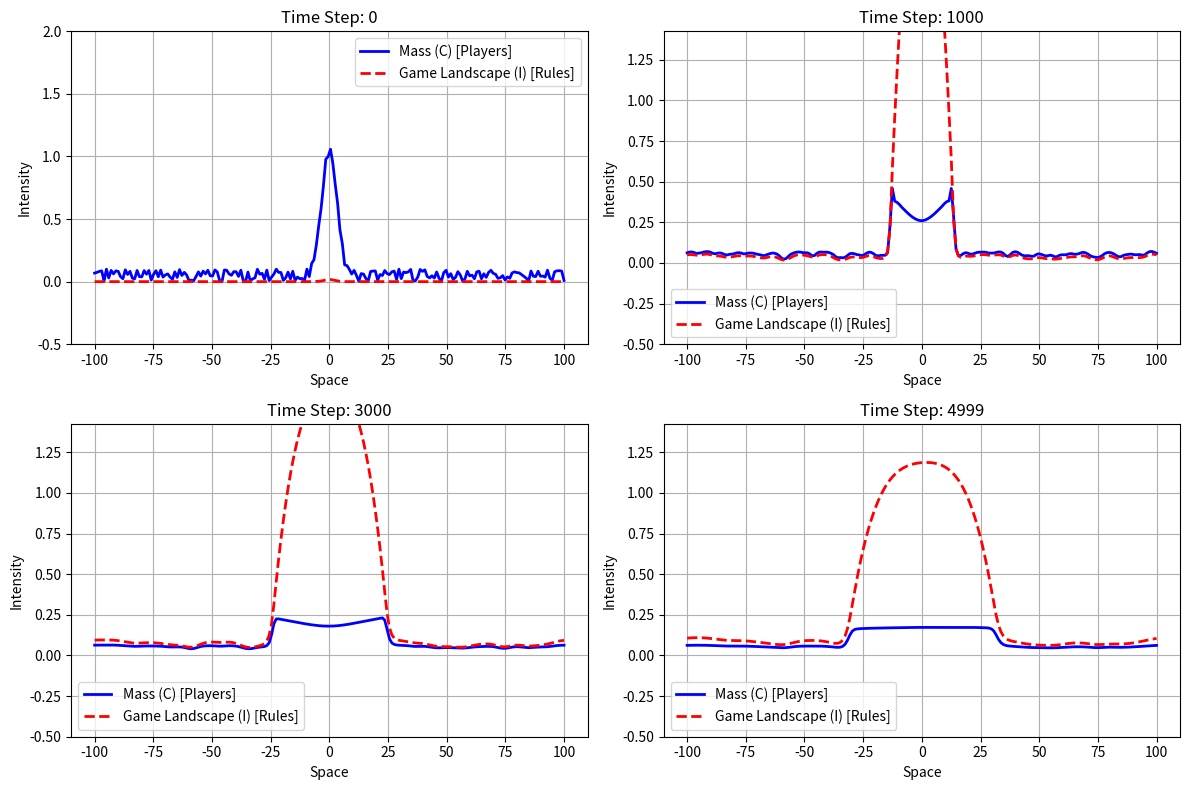

Here is the Python script that generated this plot:
import numpy as np
import matplotlib.pyplot as plt
import os

def simulate_emergence():
    # Simulation Parameters
    N = 200        # Grid size
    dx = 1.0       # Spatial step
    dt = 0.01      # Time step
    steps = 5000   # Total steps

    # Physics Parameters
    D_C = 0.1      # Diffusion of Mass (C)
    D_I = 0.5      # Diffusion of Game Landscape (I)
    decay_I = 0.05 # How fast the game resets if empty
    beta = 1.5     # How much Mass (C^2) bends the Game (I)
    gamma = 2.0    # How strongly the Game (I) pulls the Mass (C)

    # Initial Conditions
    # Start with a small random bump of mass in the center, flat elsewhere
    x = np.linspace(-N//2, N//2, N)
    C = np.exp(-(x**2)/20) + 0.1 * np.random.rand(N) 
    I = np.zeros(N) # Game landscape starts completely flat!

    # To store history for plotting
    history_C = [C.copy()]
    history_I = [I.copy()]
    plot_steps = [0, 1000, 3000, 4999]

    for step in range(steps):
        # 1. Calculate Spatial Gradients (Laplacian)
        laplacian_C = (np.roll(C, 1) - 2*C + np.roll(C, -1)) / dx**2
        laplacian_I = (np.roll(I, 1) - 2*I + np.roll(I, -1)) / dx**2

        # 2. Emergent Equations!
        
        # Game (I) is bent by Mass (C^2)
        dI_dt = D_I * laplacian_I - decay_I * I + beta * (C**2)
        
        # Mass (C) is pulled by the Game (I) and naturally diffuses
        # Using a simple gradient flow towards high I: C * dI/dx (simplification for visual)
        grad_I = (np.roll(I, -1) - np.roll(I, 1)) / (2*dx)
        grad_C = (np.roll(C, -1) - np.roll(C, 1)) / (2*dx)
        pull_force = gamma * (C * laplacian_I + grad_C * grad_I)
        
        dC_dt = D_C * laplacian_C + pull_force

        # 3. Time Step Update
        C = C + dt * dC_dt
        I = I + dt * dI_dt

        # Prevent instability in simple explicit solver
        C = np.clip(C, 0, 10)
        I = np.clip(I, 0, 50)

        if step in plot_steps:
            history_C.append(C.copy())
            history_I.append(I.copy())

    # Generate the Visualization
    plt.figure(figsize=(12, 8))
    for idx, t in enumerate(plot_steps):
        plt.subplot(2, 2, idx+1)
        plt.plot(x, history_C[idx+1], label='Mass (C) [Players]', color='blue', linewidth=2)
        plt.plot(x, history_I[idx+1], label='Game Landscape (I) [Rules]', color='red', linestyle='--', linewidth=2)
        plt.title(f"Time Step: {t}")
        plt.xlabel("Space")
        plt.ylabel("Intensity")
        plt.legend()
        plt.grid(True)
        if idx == 0:
            plt.ylim(-0.5, 2)
        else:
            plt.ylim(-0.5, max(np.max(history_C[-1]), np.max(history_I[-1])) * 1.2)

    plt.tight_layout()
    output_path = os.path.abspath('Result/sandbox_emergence.png')
    os.makedirs(os.path.dirname(output_path), exist_ok=True)
    plt.savefig(output_path)
    print(f"Graph saved to {output_path}")

if __name__ == '__main__':
    simulate_emergence()
